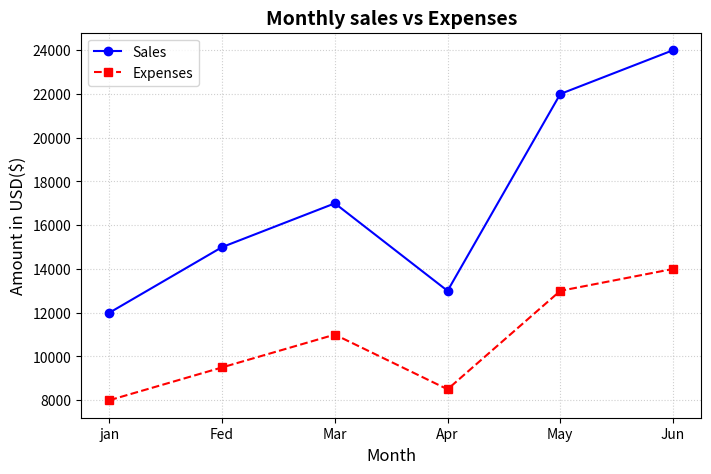

Python code for this plot:
import numpy as np
import pandas as pd
import matplotlib.pyplot as plt 
data = {
    'Month':['jan','Fed','Mar','Apr','May','Jun'],
    'Sales': [12000,15000,17000,13000,22000,24000],
    'Expenses':[8000,9500,11000,8500,13000,14000]
}
df = pd.DataFrame(data)
print("---Raw Data---")
print(df)
df['profit'] = df['Sales'] - df['Expenses']
mean_sales = np.mean(df['Sales'])
max_profit = np.max(df['profit'])
print("\n --- processed Data----")
print(df)
print(f"\n Average sales: ${mean_sales:,.2f}")
print(f"Highest Monthly profit : ${max_profit:,.2f}")
plt.figure(figsize=(8,5))
plt.plot(df['Month'],df['Sales'],marker='o',color='blue',label='Sales')
plt.plot(df['Month'],df['Expenses'],marker='s',color= 'red',linestyle='--',label='Expenses')
plt.title("Monthly sales vs Expenses",fontsize=14,fontweight='bold')
plt.xlabel('Month',fontsize=12)
plt.ylabel('Amount in USD($)',fontsize=12)
plt.legend()
plt.grid(True,linestyle=':',alpha=0.6)
plt.show()
# python:select inpterpeter python 3.13
